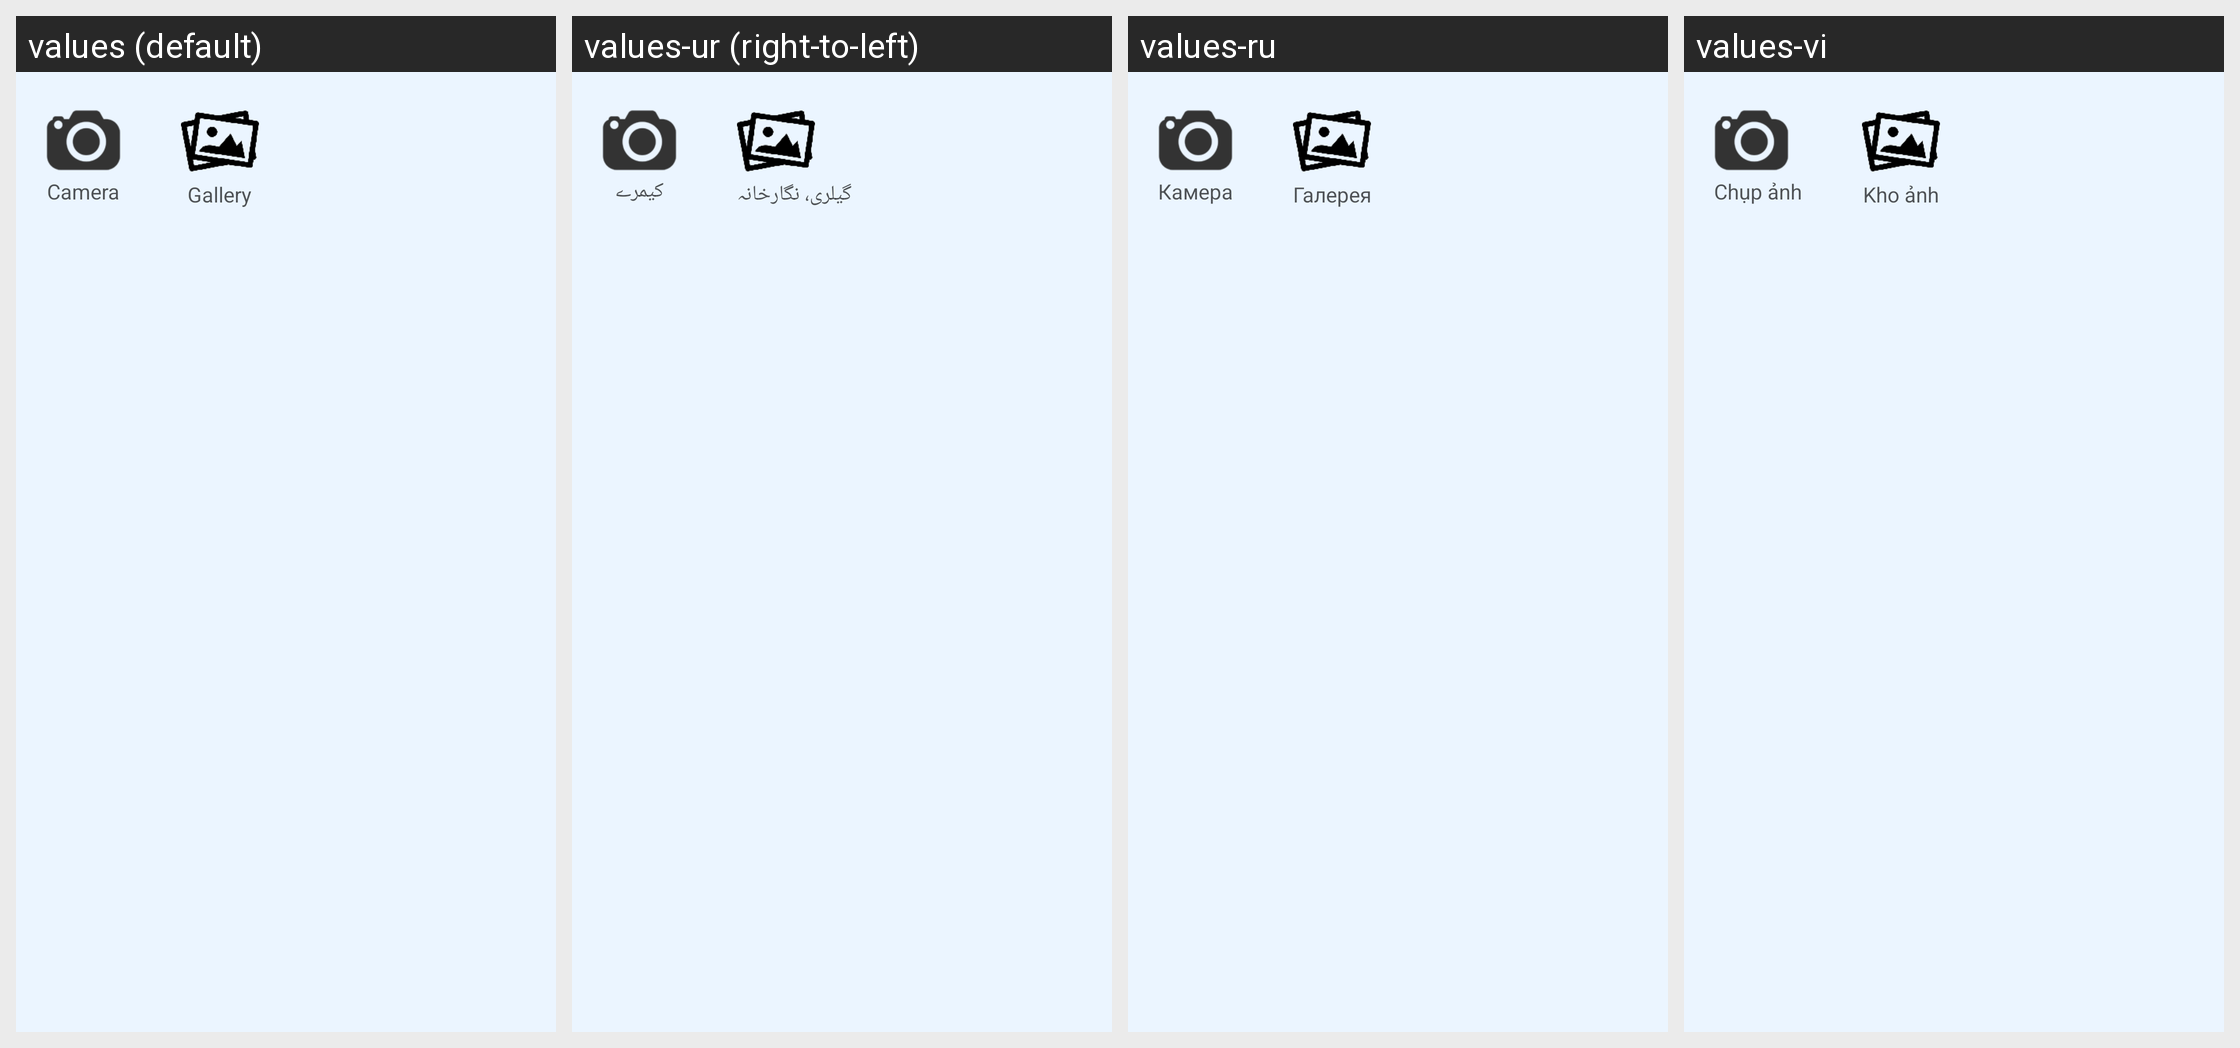

The same Android screen rendered under several of its app's locales, left to right. List the strings drawn on it with the default value and each locale's translation.
Android screen res/layout/pick.xml rendered under 4 locales, left to right: values (default), values-ur (right-to-left), values-ru, values-vi. Device: Nexus 5 (rendered at 1080×1920; each locale shown at half size, 540×960, under a caption strip naming it); theme Theme.MaterialComponents.DayNight.NoActionBar.
Other locales in the repository, not shown: values-bg, values-ca, values-cs, values-cy, values-da, values-de, values-el, values-en, values-es, values-et, values-fa, values-fi, values-fr, values-he, values-hi, values-ht, values-hu, values-id, values-it, values-ja, values-ko, values-lt, values-lv, values-ms, values-mt, values-nl, values-no, values-pl, values-pt, values-ro, values-sk, values-sl, values-sv, values-th, values-tr, values-uk, values-zh, values-zh-rTW.
Strings drawn on this screen, with the default value and each locale's value (text and hints the layout hard-codes, and strings that could not be matched under every locale, appear in the picture but are not listed):

tvcamera
  values: Camera
  values-ur: کیمرے
  values-ru: Камера
  values-vi: Chụp ảnh

tvgallery
  values: Gallery
  values-ur: گیلری، نگارخانہ
  values-ru: Галерея
  values-vi: Kho ảnh
